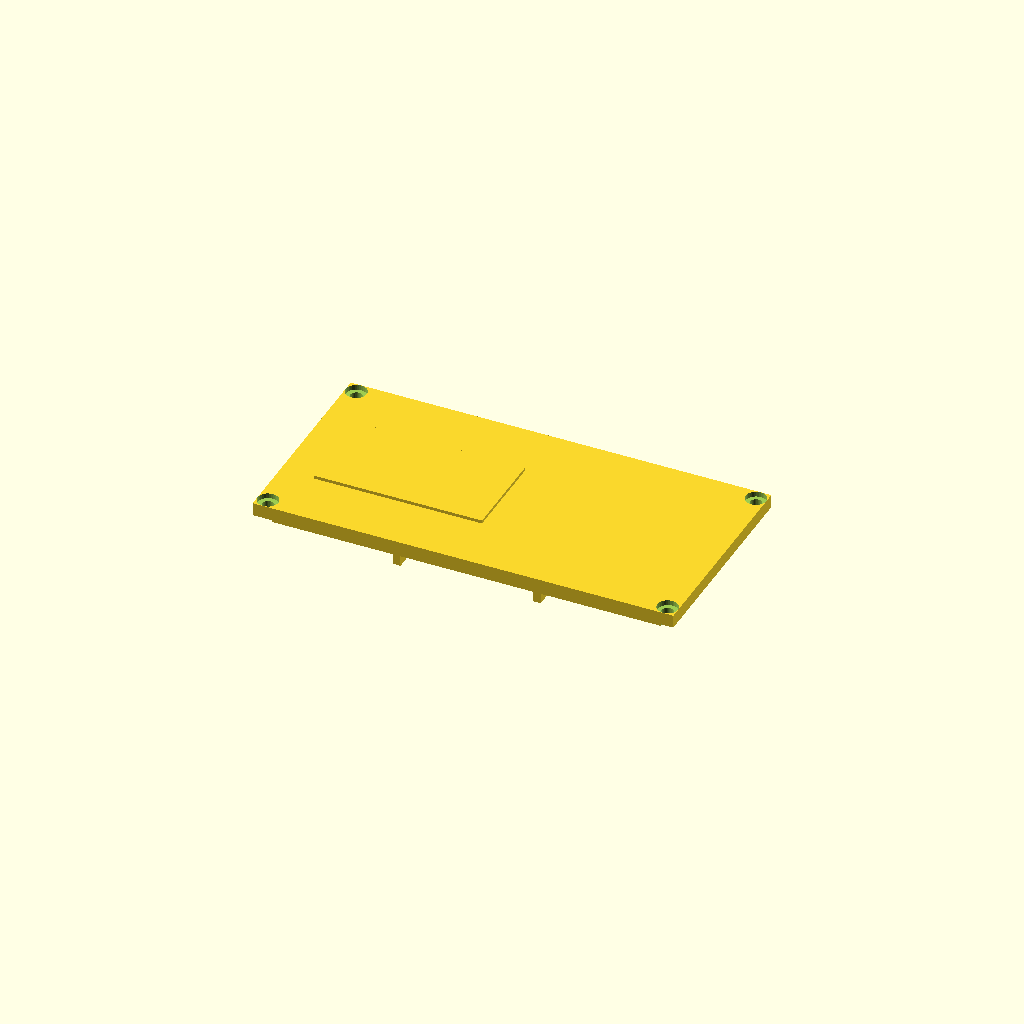
Cell 1: rendered with the file's own defaults.
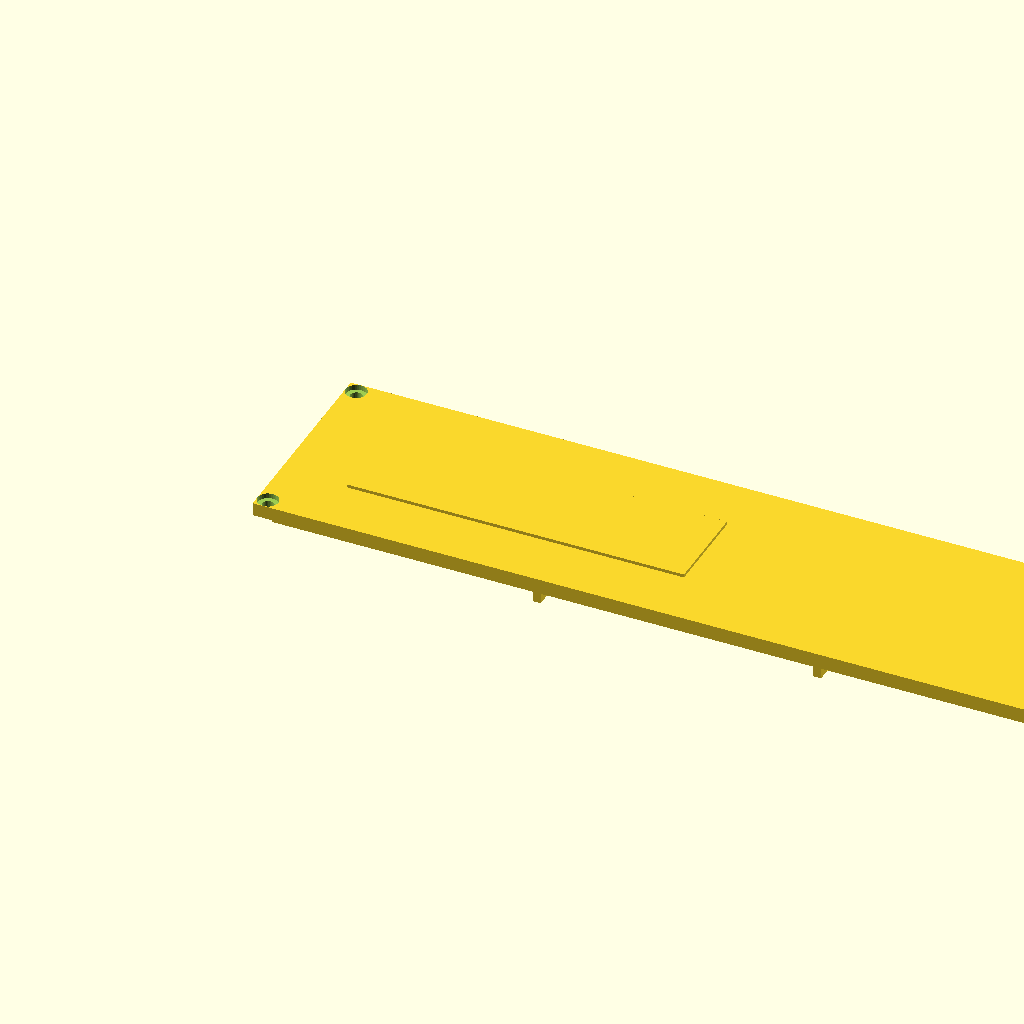
Cell 2: length = 320 (everything else at default).
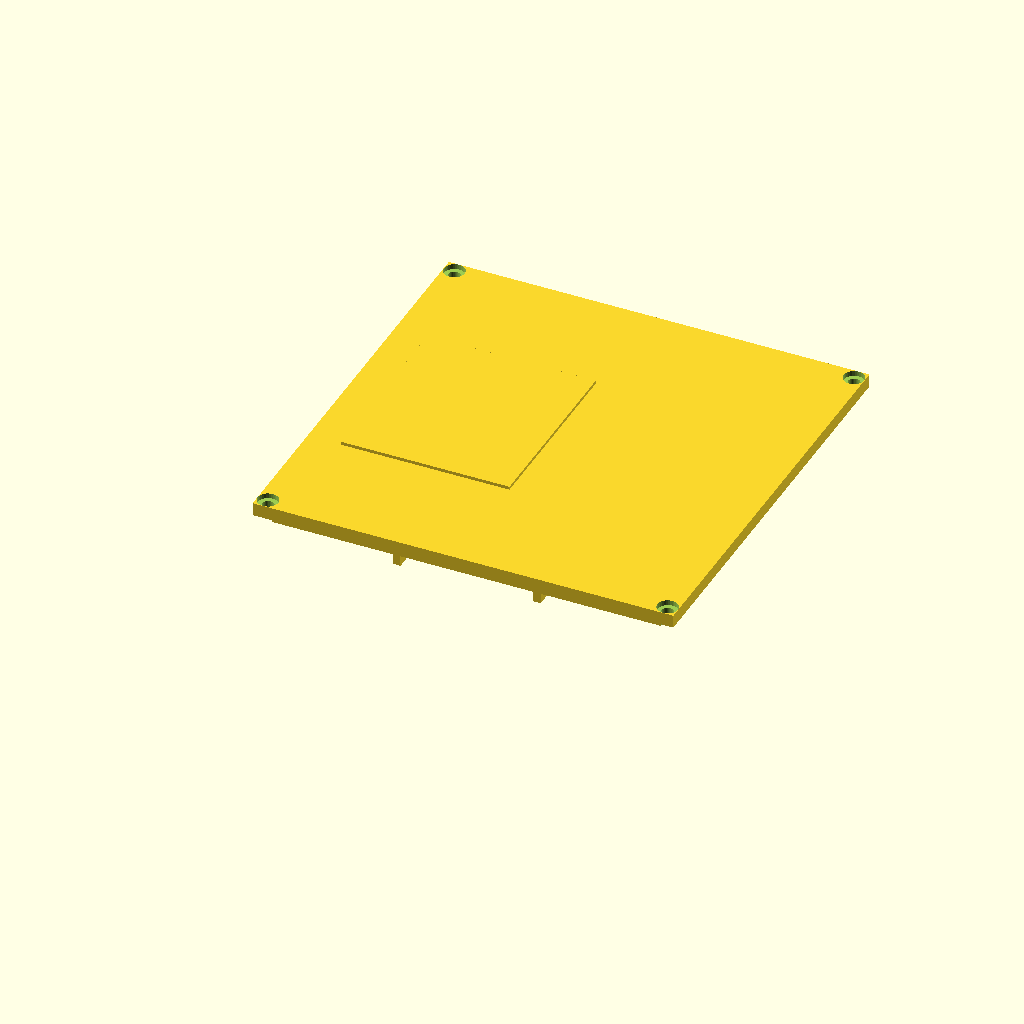
Cell 3: the same model with width = 160.
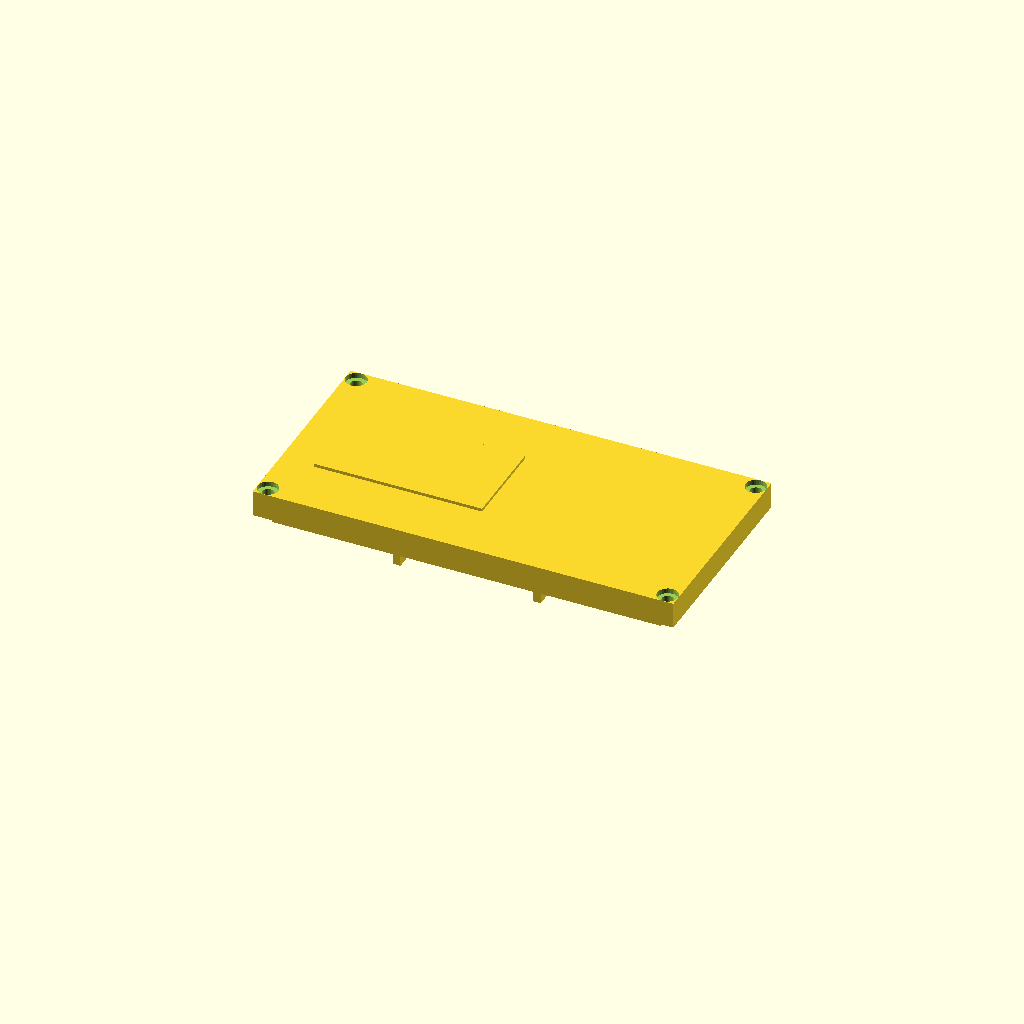
Cell 4: plate_t = 10 (everything else at default).
One fixed orthographic camera (rotation 55°, 0°, 25°; colour scheme Cornfield) for every cell.
The OpenSCAD source (optional_data/data/gen2/lids/part_0026.scad):
$fn = 32;

// ----------------------------------------------------------------------
// Enclosure lid: 160 x 80 x 5 mm, 4 bolt holes
// ----------------------------------------------------------------------

// --- parameters (mm) ---
length = 160;             // lid length, X
width = 80;               // lid width, Y
plate_t = 5;              // lid plate thickness
bolt_d = 4.5;             // bolt clearance
boss_lip = 4;             // bolt hole inset from the corner
sink = 1;                 // overlap of the lip and ribs into the plate
lip_h = 4;                // lip height below the plate
lip_wall = 3;             // lip wall thickness
cs_d = 7.9;               // countersink diameter
cs_h = 1.98;              // countersink depth
rib_n = 2;                // stiffening ribs
rib_t = 3;                // rib thickness
rib_h = 8;                // rib height below the plate
label_h = 1.2;            // raised marking pad

module plate() {
  cube([length, width, plate_t]);
  /* lip that drops into the housing opening, sunk into the plate */
  translate([lip_wall, lip_wall, -lip_h + sink]) cube([length - 2 * lip_wall, width - 2 * lip_wall, lip_h]);
  /* stiffening ribs under the plate */
  for (i = [1 : rib_n]) translate([length * i / (rib_n + 1) - rib_t / 2, lip_wall, -rib_h + sink]) cube([rib_t, width - 2 * lip_wall, rib_h]);
  /* raised marking pad on top, sunk 1 mm into the plate */
  translate([length * 0.08, width * 0.28, plate_t - 1]) cube([length * 0.4, width * 0.44, label_h + 1]);
}

difference() {
  plate();
  /* bolt pattern matching the corner bosses */
  for (sx = [0, 1]) for (sy = [0, 1])
    translate([sx * (length - 2 * boss_lip) + boss_lip, sy * (width - 2 * boss_lip) + boss_lip, -lip_h - 1])
      cylinder(h = plate_t + lip_h + 2, d = bolt_d);
  /* countersinks so the heads sit flush */
  for (sx = [0, 1]) for (sy = [0, 1])
    translate([sx * (length - 2 * boss_lip) + boss_lip, sy * (width - 2 * boss_lip) + boss_lip, plate_t - cs_h])
      cylinder(h = cs_h + 0.5, d = cs_d);
}
Parameter table extracted from the source (name, type, default, range or options):
length: number, default 160
width: number, default 80
plate_t: number, default 5
bolt_d: number, default 4.5
boss_lip: number, default 4
sink: number, default 1
lip_h: number, default 4
lip_wall: number, default 3
cs_d: number, default 7.9
cs_h: number, default 1.98
rib_n: number, default 2
rib_t: number, default 3
rib_h: number, default 8
label_h: number, default 1.2
